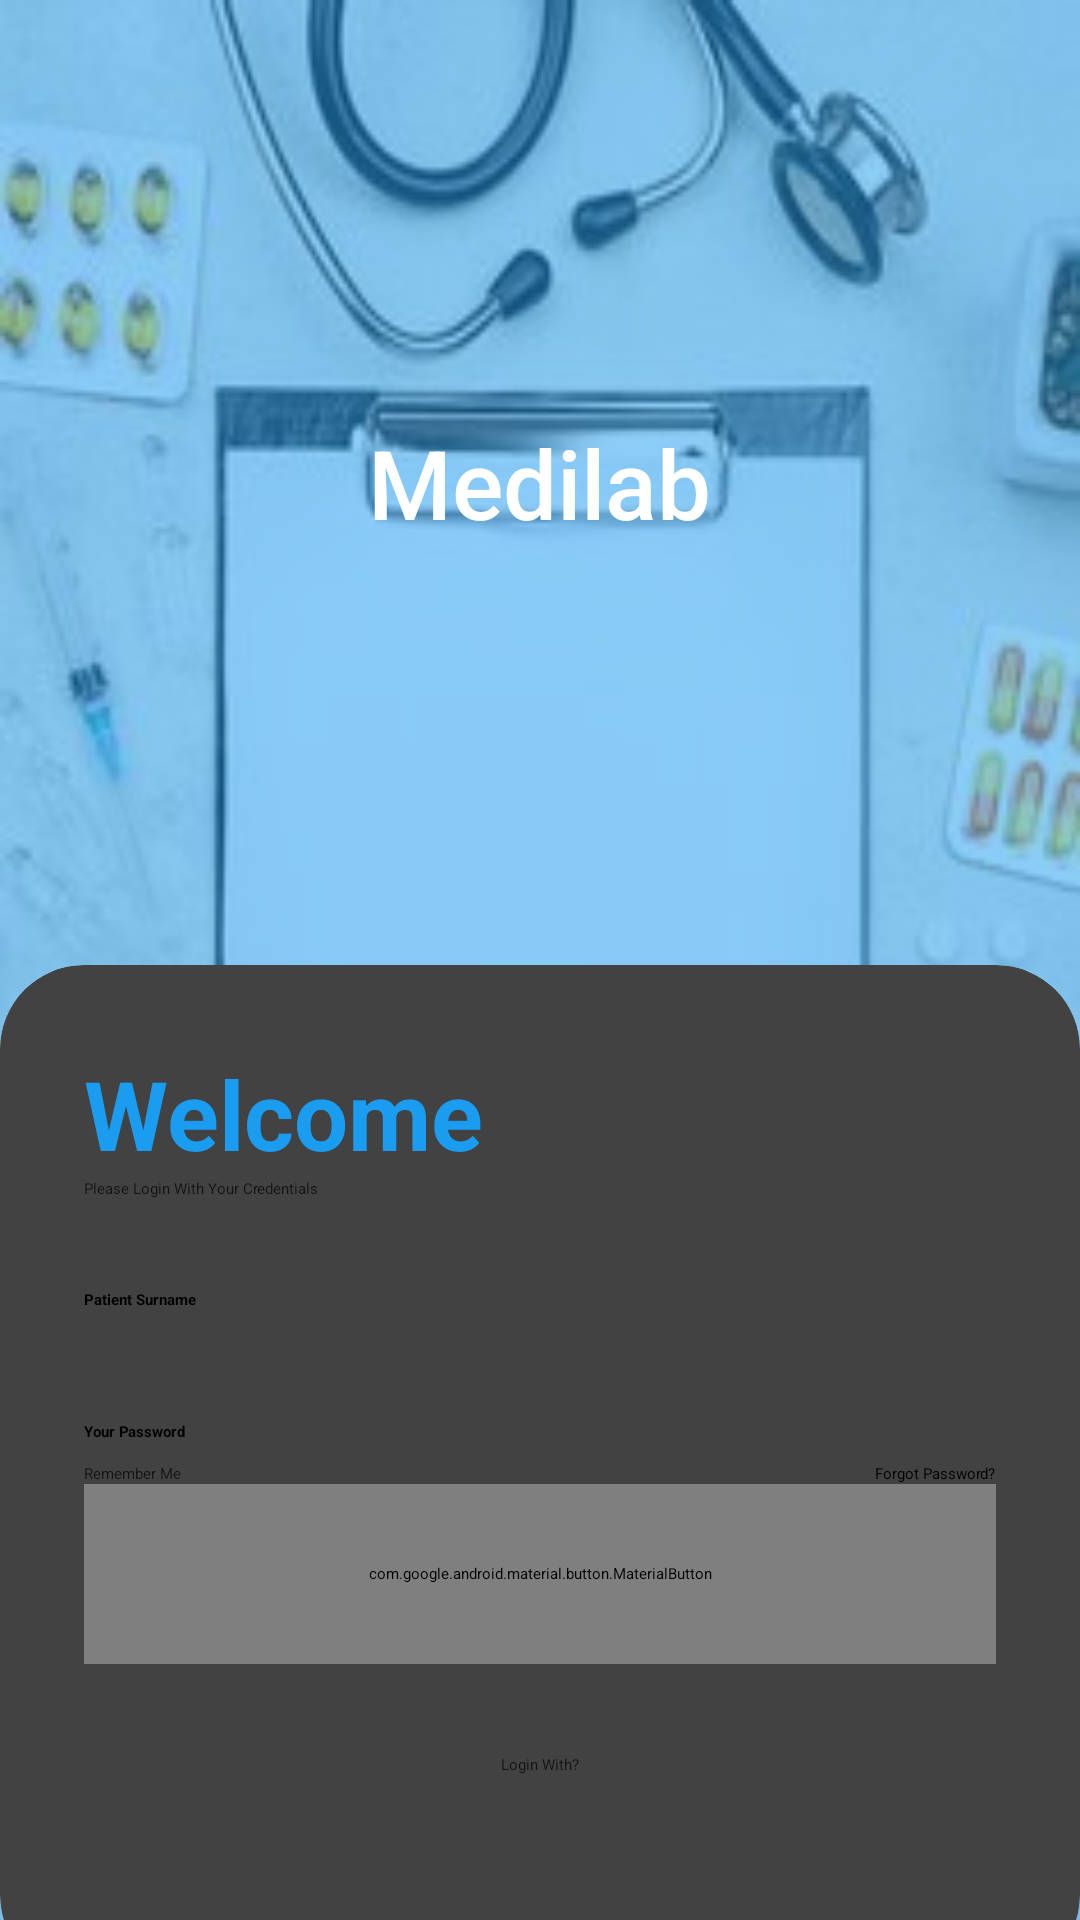

Here is an Android app screen rendered from its layout file. Give the layout XML and the strings, colors and styles it references.
<!-- AndroidManifest.xml: application theme Theme.Medilab -->
<!-- res/layout/activity_login.xml -->
<?xml version="1.0" encoding="utf-8"?>
<RelativeLayout
    xmlns:android="http://schemas.android.com/apk/res/android"
    xmlns:app="http://schemas.android.com/apk/res-auto"
    xmlns:tools="http://schemas.android.com/tools"
    android:layout_width="match_parent"
    android:layout_height="match_parent"
    android:background="@drawable/bg5"
    tools:context=".LoginActivity">

    <RelativeLayout
        android:layout_width="match_parent"
        android:layout_height="match_parent"
        android:background="@color/blue"
        android:alpha="0.5"/>

    <LinearLayout
        android:layout_above="@id/cardView"
        android:layout_width="match_parent"
        android:layout_height="match_parent"
        android:orientation="vertical"
        android:gravity="center"
        android:padding="28dp">

        <ImageView
            android:layout_width="wrap_content"
            android:layout_height="wrap_content"
            android:src="@drawable/hospital_24"/>


        <TextView
            android:layout_width="wrap_content"
            android:layout_height="wrap_content"
            android:text="Medilab"
            android:fontFamily="sans-serif-medium"
            android:textSize="32sp"
            android:textColor="@color/white"/>

    </LinearLayout>

    <androidx.cardview.widget.CardView
        android:id="@+id/cardView"
        android:layout_width="match_parent"
        android:layout_height="wrap_content"
        android:layout_alignParentBottom="true"
        app:cardCornerRadius="28dp"
        android:layout_marginBottom="-20dp">

        <LinearLayout
            android:layout_width="match_parent"
            android:layout_height="wrap_content"
            android:orientation="vertical"
            android:padding="28dp">

            <TextView
                android:layout_width="wrap_content"
                android:layout_height="wrap_content"
                android:text="Welcome"
                android:textColor="@color/blue"
                android:textSize="32sp"
                android:textStyle="bold"/>

            <TextView
                android:layout_width="wrap_content"
                android:layout_height="wrap_content"
                android:text="Please Login With Your Credentials"
                android:alpha="0.7"/>

            <View
                android:layout_width="wrap_content"
                android:layout_height="30dp"/>

            <TextView
                android:layout_width="wrap_content"
                android:layout_height="wrap_content"
                android:text="Patient Surname"
                android:textStyle="bold"/>

            <EditText
                android:id="@+id/edLoginSurname"
                android:layout_width="match_parent"
                android:layout_height="wrap_content"
                android:inputType="text"/>

            <View
                android:layout_width="wrap_content"
                android:layout_height="30dp"/>

            <TextView
                android:layout_width="wrap_content"
                android:layout_height="wrap_content"
                android:text="Your Password"
                android:textStyle="bold"/>

            <EditText
                android:id="@+id/edPassword"
                android:layout_width="match_parent"
                android:layout_height="wrap_content"
                android:inputType="textPassword"/>


            <RelativeLayout
                android:layout_width="match_parent"
                android:layout_height="wrap_content">

                <CheckBox
                    android:layout_width="wrap_content"
                    android:layout_height="wrap_content"
                    android:text="Remember Me"
                    android:layout_centerVertical="true"
                    android:alpha="0.7"/>

                <TextView
                    android:layout_width="wrap_content"
                    android:layout_height="wrap_content"
                    android:text="Forgot Password?"
                    android:layout_alignParentEnd="true"
                    android:layout_centerVertical="true"/>

            </RelativeLayout>

            <com.google.android.material.button.MaterialButton
                android:id="@+id/loginBtn"
                android:layout_width="match_parent"
                android:layout_height="60dp"
                android:text="Login"
                app:cornerRadius="32dp"/>

            <View
                android:layout_width="wrap_content"
                android:layout_height="30dp"/>

            <TextView
                android:layout_width="wrap_content"
                android:layout_height="wrap_content"
                android:text="Login With?"
                android:alpha="0.7"
                android:layout_gravity="center"/>

            <LinearLayout
                android:layout_width="match_parent"
                android:layout_height="wrap_content"
                android:orientation="horizontal"
                android:gravity="center">

                <ImageView
                    android:layout_width="40dp"
                    android:layout_height="40dp"
                    android:src="@drawable/icon_facebook"/>

            </LinearLayout>



        </LinearLayout>

    </androidx.cardview.widget.CardView>

</RelativeLayout>
<!-- resources referenced by this layout -->
<resources>
  <color name="blue">#1a9df1</color>
  <color name="white">#FFFFFFFF</color>
  <!-- drawable bg5: jpg bitmap (drawable, 14335 bytes) -->
  <style name="Theme.Medilab" parent="Theme.MaterialComponents.DayNight.NoActionBar">
          
          <item name="colorPrimary">@color/blue</item>
          <item name="colorPrimaryVariant">@color/blue</item>
          <item name="colorOnPrimary">@color/white</item>
          
          <item name="colorSecondary">@color/teal_200</item>
          <item name="colorSecondaryVariant">@color/teal_700</item>
          <item name="colorOnSecondary">@color/black</item>
          
          <item name="android:statusBarColor">?attr/colorPrimaryVariant</item>
          
      </style>
  <color name="teal_200">#FF03DAC5</color>
  <color name="teal_700">#FF018786</color>
  <color name="black">#FF000000</color>
</resources>
